Run: headless pygame with SDL's dummy video driver; simulated clock (each Clock.tick advances the game by its frame time, no real sleeping); random seed 0; keys injected as events and as key.get_pressed() state; no mouse input.
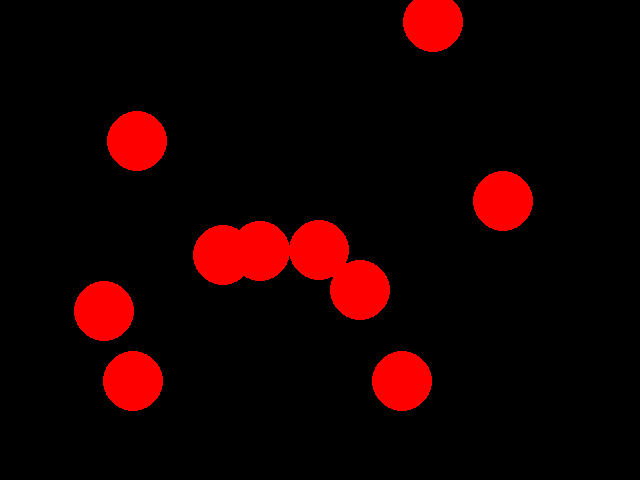
Frame 1 of 4 · flips 1–60 · no input
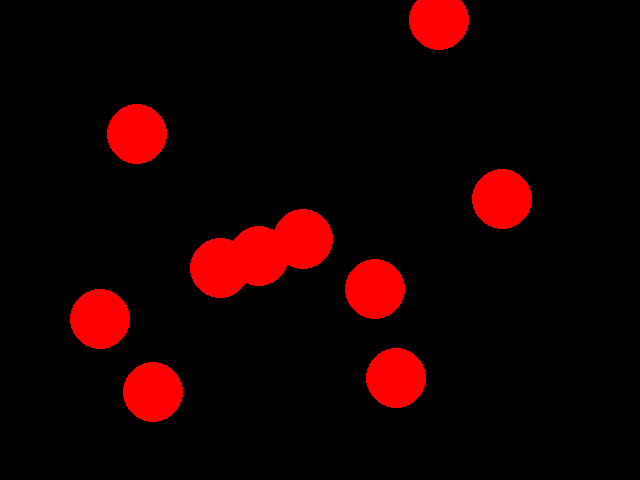
Frame 2 of 4 · flips 61–180 · tapped SPACE, RETURN · held RIGHT (→), D
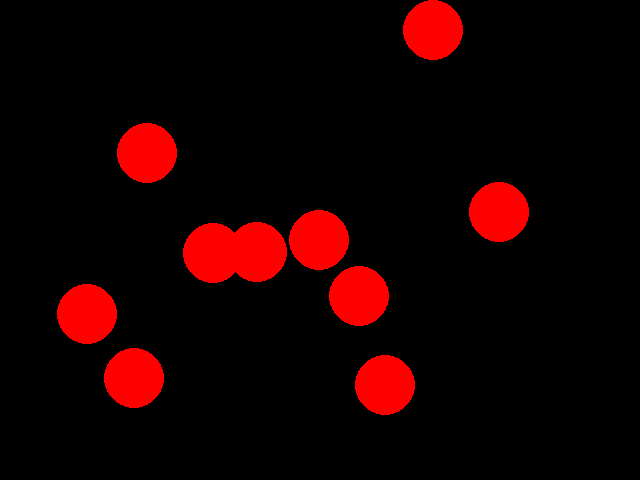
Frame 3 of 4 · flips 181–300 · held DOWN (↓), S
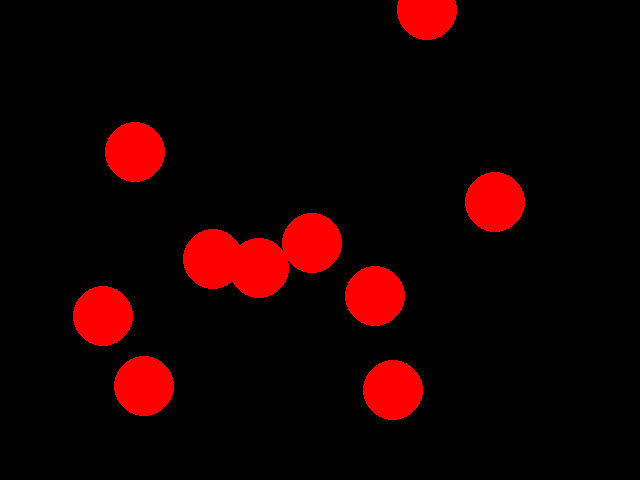
Frame 4 of 4 · flips 301–420 · held LEFT (←), A, UP (↑), W

The pygame program that drew these frames:

import pygame
import sys
import random
import time

def main():
    pygame.init()
    screen = pygame.display.set_mode((640, 480))
    pygame.display.set_caption("Moving Circles")
    circle_coords = []
    for i in range(10):
        circle_coords.append((random.randint(0, 640), random.randint(0, 480)))
    
    while True:
        for event in pygame.event.get():
            if event.type == pygame.QUIT:
                pygame.quit()
                sys.exit()
        screen.fill((0, 0, 0))

        for i in circle_coords:
            i = (i[0] + random.randint(-10, 10), i[1] + random.randint(-10, 10))
            pygame.draw.circle(screen, (255, 0, 0), i, 30)


        # boundry collision detection
        for i in circle_coords:
            if i[0] < 0:
                i[0] = 0
            if i[0] > 640:
                i[0] = 640
            if i[1] < 0:
                i[1] = 0
            if i[1] > 480:
                i[1] = 480

        # circle collision detection
        for i in circle_coords:
            for j in circle_coords:
                if i != j:
                    if i[0] + 30 > j[0] - 30 and i[0] - 30 < j[0] + 30 and i[1] + 30 > j[1] - 30 and i[1] - 30 < j[1] + 30:
                        print("collision")



        time.sleep(0.1)
        pygame.display.flip()

if __name__ == "__main__":
    main()
